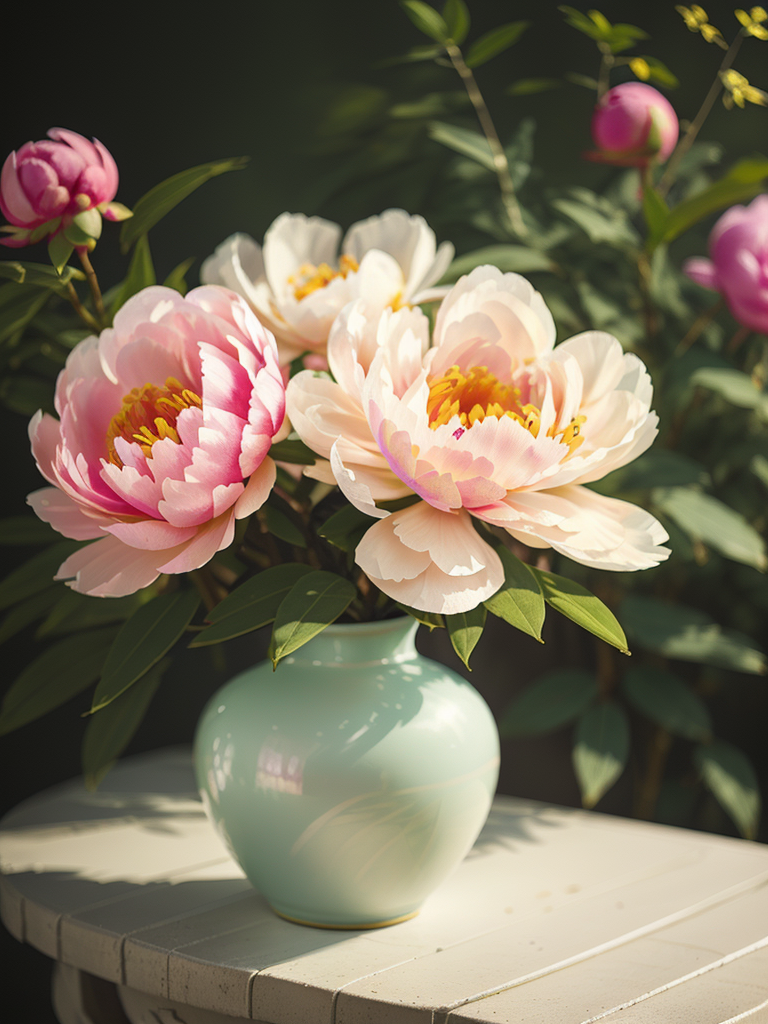
Generation parameters embedded in this image by AUTOMATIC1111 Stable Diffusion web UI or a fork of it (Forge, ...) (PNG 'parameters' text chunk):
(a peony planted in a vase), delicate petals, blooming, bright and colorful, lush green leaves, full of vitality, soft sunlight, exquisite photography, 16K high-definition shooting, rich details, high resolution,(((Eye level)))
Negative prompt:  (((simple background))),monochrome,lowres,bad anatomy,bad hands,text,error,missing fingers,extra digit,fewer digits,cropped,worst quality,low quality,normal quality,jpeg artifacts,signature,watermark,username,blurry,lowres,bad anatomy,bad hands,text,error,extra digit,fewer digits,cropped,worst quality,low quality,normal quality,jpeg artifacts,signature,watermark,username,blurry,ugly,pregnant,vore,duplicate,morbid,mut ilated,tran nsexual,hermaphrodite,long neck,mutated hands,poorly drawn hands,poorly drawn face,mutation,deformed,blurry,bad anatomy,bad proportions,malformed limbs,extra limbs,cloned face,disfigured,gross proportions,(((missing arms))),(((missing legs))),(((extra arms))),(((extra legs))),pubic hair,plump,bad legs,error legs,username,blurry,bad feet,
Steps: 30, Sampler: Euler a, CFG scale: 7, Seed: 3398936855, Size: 384x512, Model hash: 0f3605fa3d, Model: landscapeAnimePro_v10, Denoising strength: 0.7, Hires upscale: 2, Hires upscaler: R-ESRGAN 4x+, Version: v1.4.0